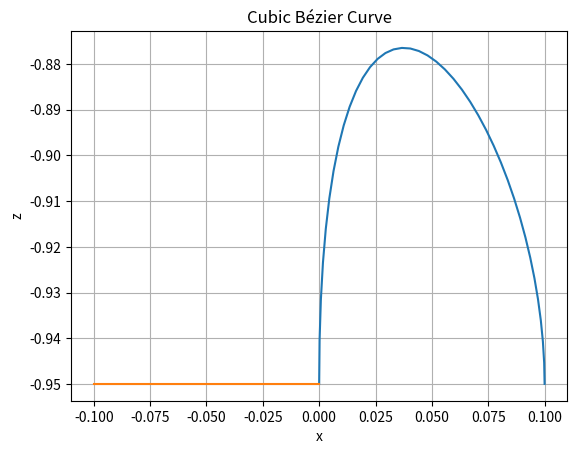
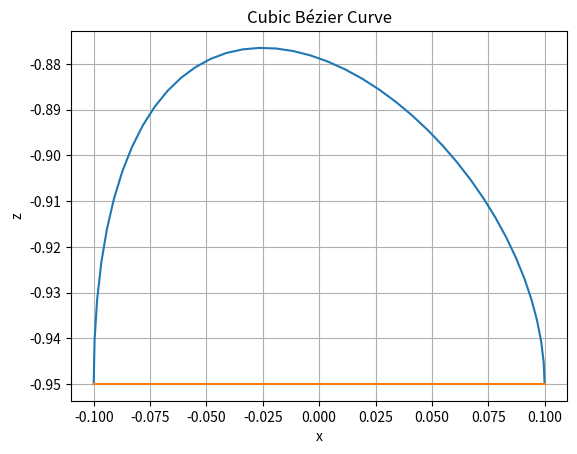

Python code for these plots, in order: (Note: this script raises an exception after producing the figures.)
import numpy as np
import matplotlib.pyplot as plt
import os


def cubic_bezier(array_size, step_length, x_curr):
    """
    Compute points on a cubic Bézier curve.
    
    Parameters:
        array_size (int): Number of points to generate on the curve.
        step_length (float): Step length for the curve in METERS.
        x_curr (tuple): Current foot position in xz-plane
    
    Returns:
        np.ndarray: Array of points on the Bézier curve.
    """
    p0 = x_curr
    p1 = (x_curr[0], -0.82)
    
    p3 = tuple(np.add(x_curr, (step_length, 0)))
    print(p3)
    p2 = (p3[0], -0.89)


    t_values = np.linspace(0, 1, array_size)
    points = np.zeros((array_size, 4))

    x_stance_leg = np.linspace(-x_curr[0], -x_curr[0] - step_length, array_size)
    points[:, 2] = x_stance_leg
    points[:, 3] = [x_curr[1]] * array_size

    for i, t in enumerate(t_values):
        x = (1 - t)**3 * p0[0] + 3 * (1 - t)**2 * t * p1[0] + 3 * (1 - t) * t**2 * p2[0] + t**3 * p3[0]
        z = (1 - t)**3 * p0[1] + 3 * (1 - t)**2 * t * p1[1] + 3 * (1 - t) * t**2 * p2[1] + t**3 * p3[1]
        points[i, :2] = [x, z]

    # Plot the points
    plt.figure()
    plt.plot(points[:, 0], points[:, 1])
    plt.plot(points[:, 2], points[:, 3])
    plt.title('Cubic Bézier Curve')
    plt.xlabel('x')
    plt.ylabel('z')
    plt.grid(True)
    plt.show()

    return points


# Generate the first step array
first_step = cubic_bezier(40, 0.10, (0, -0.95))

# Generate the normal gait array
normal_gait = cubic_bezier(40, 0.20, (-.1, -0.95))

# Save the arrays to separate CSV files
column_names = ['x', 'z']
np.savetxt('src/march_gait_planning/m9_gait_files/first_step.csv', first_step, delimiter=',')
np.savetxt('src/march_gait_planning/m9_gait_files/normal_gait.csv', normal_gait, delimiter=',')
